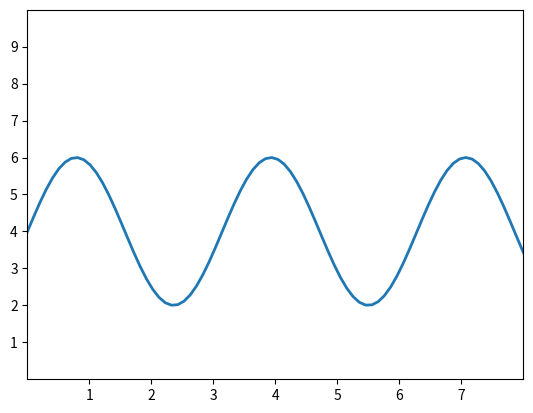

This figure's Python source:
import matplotlib.pyplot as plt
import numpy as np

#plt.style.use('_mpl-gallery')

# make data
x = np.linspace(0, 10, 100)
y = 4 + 2 * np.sin(2 * x)

# plot
fig, ax = plt.subplots()

ax.plot(x, y, linewidth=2.0)
ax.set(xlim=(0, 8), xticks=np.arange(1, 8),
       ylim=(0, 10), yticks=np.arange(1, 10))

plt.show()